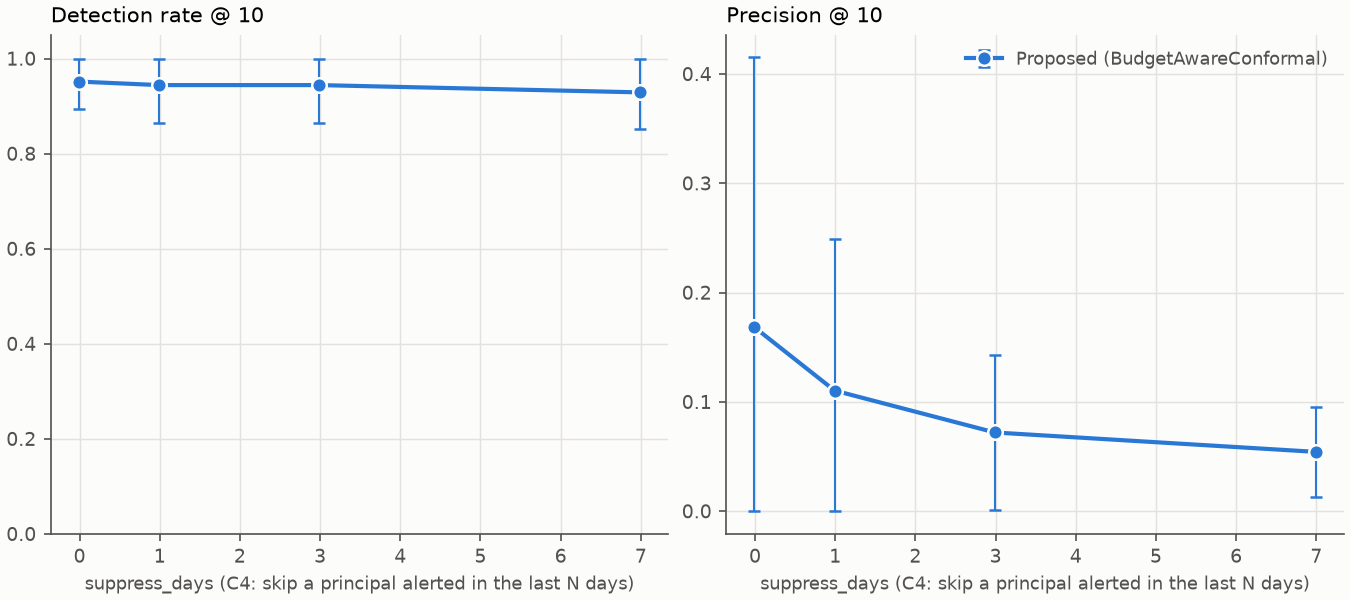

The data file committed next to this chart (first rows):
sweep, param, x, detector, budget, metric, n_seeds, mean, std, ci_lo, ci_hi
suppress, suppress_days, 0.0, proposed_budget_aware_conformal, 10, dr_at_b, 3, 0.9515, 0.02289, 0.8946, 1.0
suppress, suppress_days, 0.0, proposed_budget_aware_conformal, 10, mttd_hours_median, 3, 20.21, 0.9844, 17.77, 22.66
suppress, suppress_days, 0.0, proposed_budget_aware_conformal, 10, n_insiders, 3, 16.44, 0.8389, 14.36, 18.53
suppress, suppress_days, 0.0, proposed_budget_aware_conformal, 10, precision_at_b, 3, 0.1683, 0.09936, 0.0, 0.4151
suppress, suppress_days, 0.0, proposed_budget_aware_conformal, 10, precision_oracle_at_b, 3, 0.2357, 0.1113, 0.0, 0.5123
suppress, suppress_days, 1.0, proposed_budget_aware_conformal, 10, dr_at_b, 3, 0.9441, 0.03216, 0.8642, 1.0
suppress, suppress_days, 1.0, proposed_budget_aware_conformal, 10, mttd_hours_median, 3, 20.09, 1.201, 17.1, 23.07
suppress, suppress_days, 1.0, proposed_budget_aware_conformal, 10, n_insiders, 3, 16.44, 0.8389, 14.36, 18.53
suppress, suppress_days, 1.0, proposed_budget_aware_conformal, 10, precision_at_b, 3, 0.1103, 0.05599, 0.0, 0.2494
suppress, suppress_days, 1.0, proposed_budget_aware_conformal, 10, precision_oracle_at_b, 3, 0.2357, 0.1113, 0.0, 0.5123
suppress, suppress_days, 3.0, proposed_budget_aware_conformal, 10, dr_at_b, 3, 0.9441, 0.03216, 0.8642, 1.0
suppress, suppress_days, 3.0, proposed_budget_aware_conformal, 10, mttd_hours_median, 3, 20.09, 1.201, 17.1, 23.07
suppress, suppress_days, 3.0, proposed_budget_aware_conformal, 10, n_insiders, 3, 16.44, 0.8389, 14.36, 18.53
suppress, suppress_days, 3.0, proposed_budget_aware_conformal, 10, precision_at_b, 3, 0.07196, 0.02858, 0.0009732, 0.1429
suppress, suppress_days, 3.0, proposed_budget_aware_conformal, 10, precision_oracle_at_b, 3, 0.2357, 0.1113, 0.0, 0.5123
suppress, suppress_days, 7.0, proposed_budget_aware_conformal, 10, dr_at_b, 3, 0.9287, 0.03106, 0.8516, 1.0
suppress, suppress_days, 7.0, proposed_budget_aware_conformal, 10, mttd_hours_median, 3, 20.3, 0.6104, 18.78, 21.82
suppress, suppress_days, 7.0, proposed_budget_aware_conformal, 10, n_insiders, 3, 16.44, 0.8389, 14.36, 18.53
suppress, suppress_days, 7.0, proposed_budget_aware_conformal, 10, precision_at_b, 3, 0.05423, 0.01667, 0.01281, 0.09565
suppress, suppress_days, 7.0, proposed_budget_aware_conformal, 10, precision_oracle_at_b, 3, 0.2357, 0.1113, 0.0, 0.5123
